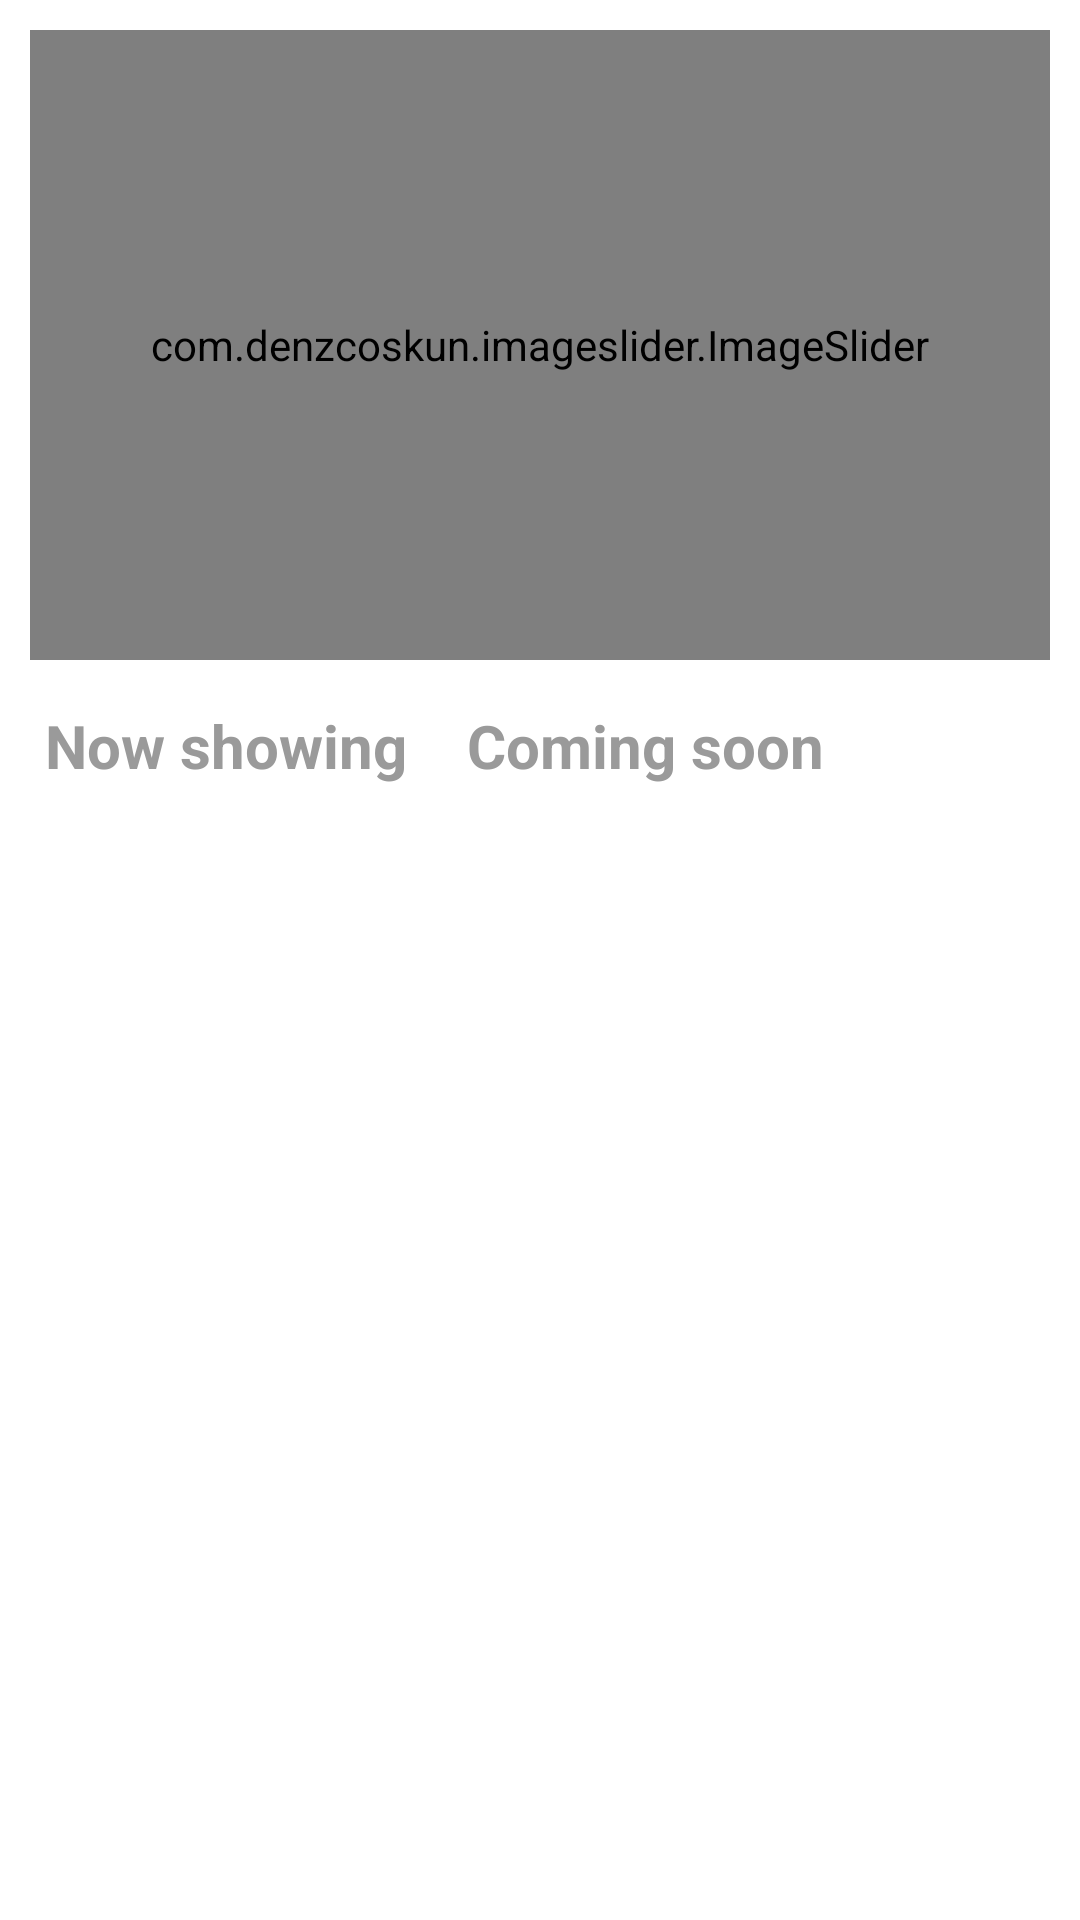

Write the Android layout XML for this screen, with the resource values it uses.
<!-- AndroidManifest.xml: application theme Theme.Cinema_ticket_booking_app -->
<!-- res/layout/fragment_home.xml -->
<?xml version="1.0" encoding="utf-8"?>
<androidx.core.widget.NestedScrollView xmlns:android="http://schemas.android.com/apk/res/android"
    xmlns:app="http://schemas.android.com/apk/res-auto"
    xmlns:tools="http://schemas.android.com/tools"
    android:layout_width="match_parent"
    android:layout_height="match_parent"
    android:padding="10dp"
    tools:context=".fragments.HomeFragment">

    <LinearLayout
        android:layout_width="match_parent"
        android:layout_height="match_parent"
        android:nestedScrollingEnabled="true"
        android:orientation="vertical">

        <com.denzcoskun.imageslider.ImageSlider
            android:id="@+id/slider"
            android:layout_width="match_parent"
            android:layout_height="210dp"
            android:layout_marginBottom="10dp"
            app:iss_auto_cycle="true"
            app:iss_corner_radius="12"
            app:iss_delay="1000"
            app:iss_period="1500" />

        <LinearLayout
            android:layout_width="match_parent"
            android:layout_height="wrap_content"
            android:padding="5dp">

            <TextView
                android:id="@+id/txtNowShowing"
                android:layout_width="wrap_content"
                android:layout_height="wrap_content"
                android:layout_marginRight="10dp"
                android:text="Now showing"
                android:textColor="@color/light_gray"
                android:textSize="20sp"
                android:textStyle="bold" />

            <TextView
                android:id="@+id/txtComingSoon"
                android:layout_width="wrap_content"
                android:layout_height="wrap_content"
                android:layout_marginLeft="10dp"
                android:text="Coming soon"
                android:textColor="@color/light_gray"
                android:textSize="20sp"
                android:textStyle="bold" />
        </LinearLayout>

        <androidx.recyclerview.widget.RecyclerView
            android:id="@+id/rcvMovie"
            android:layout_width="match_parent"
            android:layout_height="wrap_content"
            android:nestedScrollingEnabled="false"
            android:padding="0dp" />
        <androidx.recyclerview.widget.RecyclerView
            android:id="@+id/rcvBottomSilder"
            android:layout_width="match_parent"
            android:layout_height="wrap_content"/>

    </LinearLayout>
</androidx.core.widget.NestedScrollView>
<!-- resources referenced by this layout -->
<resources>
  <color name="light_gray">#9a9a9a</color>
  <style name="Theme.Cinema_ticket_booking_app" parent="Theme.MaterialComponents.DayNight.NoActionBar">
          
          <item name="colorPrimary">@color/light_gray</item>
          <item name="colorPrimaryVariant">@color/purple_700</item>
          <item name="colorOnPrimary">@color/white</item>
          
          <item name="colorSecondary">@color/teal_200</item>
          <item name="colorSecondaryVariant">@color/teal_700</item>
          <item name="colorOnSecondary">@color/black</item>
          
          <item name="android:statusBarColor">?attr/colorPrimary</item>
          
      </style>
  <color name="purple_700">#FF3700B3</color>
  <color name="white">#FFFFFFFF</color>
  <color name="teal_200">#FF03DAC5</color>
  <color name="teal_700">#FF018786</color>
  <color name="black">#FF000000</color>
</resources>
